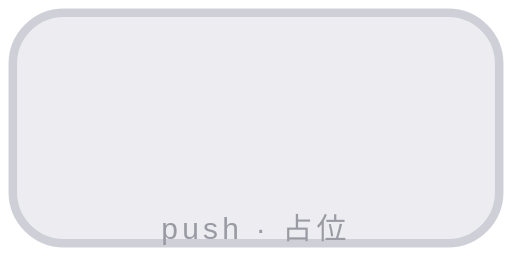
t = 0.00 s
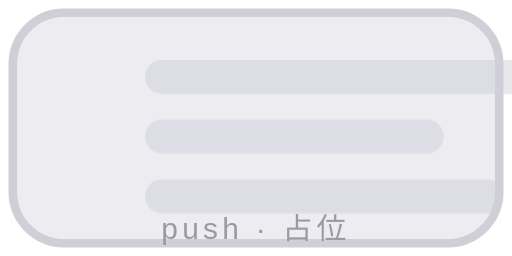
t = 0.36 s
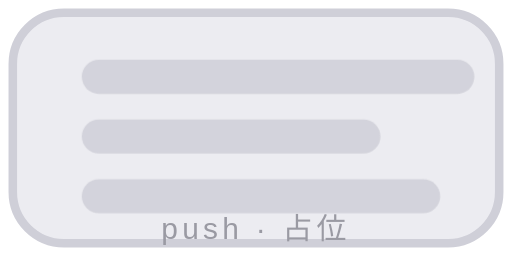
t = 0.54 s
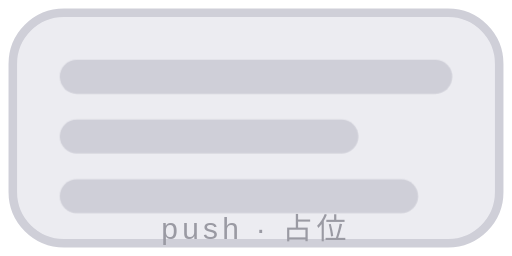
t = 0.99 s
t = 1.26 s: frame unchanged from t = 0.99 s, image omitted
t = 1.53 s: frame unchanged from t = 0.99 s, image omitted

The animated SVG that drew these frames (rendered in a browser with its animation timeline set to each time). Animation: 1 CSS @keyframes rule; one cycle of 1.80 s, repeats indefinitely.

<svg xmlns="http://www.w3.org/2000/svg" viewBox="0 0 120 60" width="100%" height="100%" preserveAspectRatio="xMidYMid meet">
<style>
  .s{animation:ksnpush 1.8s ease-in-out infinite}
  @keyframes ksnpush{0%{transform:translateX(40px);opacity:0}40%,100%{transform:translateX(0);opacity:1}}
  @media (prefers-reduced-motion: reduce){.s{animation:none;opacity:1}}
</style>
  <rect x="3" y="3" width="114" height="54" rx="12" fill="#ECECF1" stroke="#CFCFD8" stroke-width="2"/>
  <g class="s">
    <rect x="14" y="14" width="92" height="8" rx="4" fill="#CFCFD8"/>
    <rect x="14" y="28" width="70" height="8" rx="4" fill="#CFCFD8"/>
    <rect x="14" y="42" width="84" height="8" rx="4" fill="#CFCFD8"/>
  </g>
  <text x="60" y="56" text-anchor="middle" font-family="sans-serif" font-size="7" fill="#9A9AA3" letter-spacing="1">push · 占位</text>
</svg>
